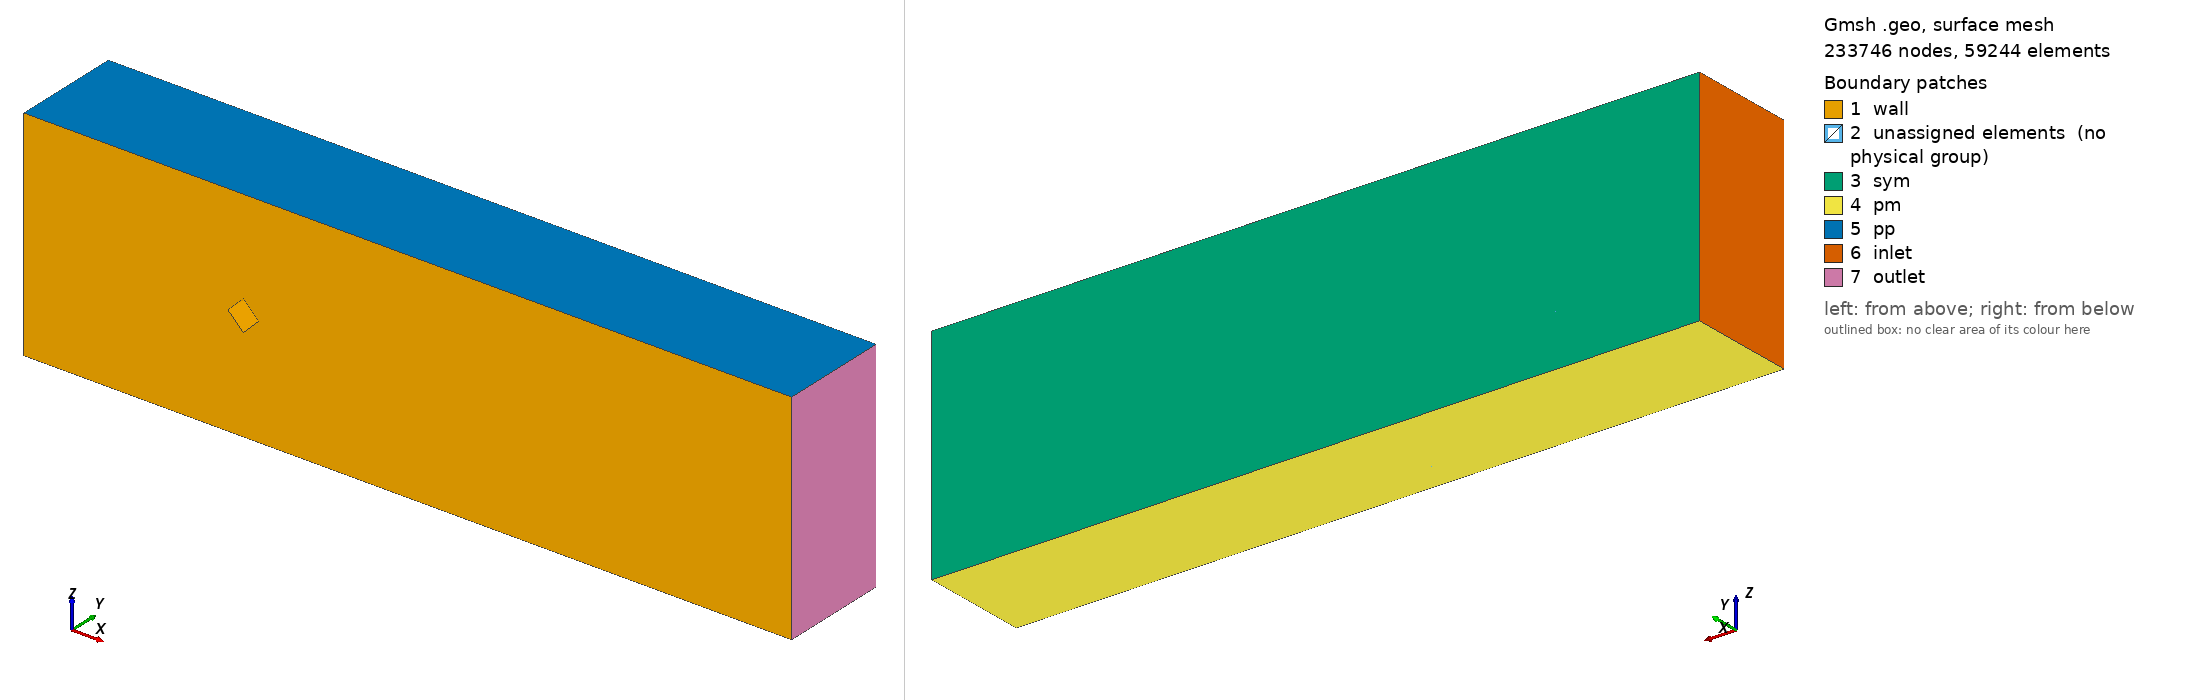

Gmsh geometry script, surface-meshed: 233746 nodes, 59244 surface elements. Boundary patches (legend numbers): 1 wall, 2 unassigned elements (no physical group), 3 sym, 4 pm, 5 pp, 6 inlet, 7 outlet. Left view from above one corner, right view from below the opposite corner. Legend entries are the model's physical surfaces; 'unassigned elements' are surfaces in no physical group. The drawing asked Gmsh for element sizes between 1% and 20% of the model's largest extent; the script's own settings can give other sizes.

=== wmc.geo (drawn) ===
/* MESH PARAMS */

/* at lx1=8, first point at 0.05 for z \in [0,1] */

Nc  = 31;            // # points on cube side
No  = 60;            // # points on line from cube to outer box
Ny  = 30;            // # points (y-dir)
Ne  = 10;            // # points in entrance (x-dir)
Nw  = 40;            // # points in wake     (x-dir)
bfc = 1.05;          //   expansion from cube surface
Py  = 1.10;          //   expansion from ground (y-dir)
Pc  = 0.50;          //   edge refinement on cube
Nsmooth = 0;         // # mesh smoothing iterations

Nd = 0.5*(Nc+1) - 7;

// fixed due to geom
Nb = 0.5*(Nc+1);  // # points on side of small quads
Nz = 2*Nb+2*Nd-3; // # points (z-dir)

/********** DOMAIN **********/

h        =  1.0; // cube height
span     = 10.0;
len      = span;
wake     = 20.0 + 0.5*span;
height   = 5.0;
entrance = -(5.0 + 0.5*span);

lc = 1e-1;

/********** CREATE DOMAIN **********/

// Triangle Splitting
r = 0.60;
x = r/Sqrt(2);
y = r/Sqrt(2);
y2 = r/Sqrt(2)*(1+Sin(Pi/8));
x3 = 0.50;
y3 = 0.50;

ll = len/2;

xx0 = ll*(1-x);
zz0 = ll*(1-y);
xx1 = ll*(1-y2);
zz1 = ll;
xx2 = ll;
zz2 = ll*(1-y2);
xx3 = ll*(1-x3);
zz3 = ll*(1-y3);

/******************** POINTS ********************/

// cube lower
Point(1) = {0         ,0,-h/Sqrt(2),lc};
Point(2) = {-h/Sqrt(2),0,0         ,lc};
Point(3) = {0         ,0,h/Sqrt(2) ,lc};
Point(4) = {h/Sqrt(2) ,0,0         ,lc};
       
// cube upper
Point(5) = {0         ,h,-h/Sqrt(2),lc};
Point(6) = {-h/Sqrt(2),h,0         ,lc};
Point(7) = {0         ,h,h/Sqrt(2) ,lc};
Point(8) = {h/Sqrt(2) ,h,0         ,lc};
       
// outer lower
Point(9)  = {     0,0,-span/2,lc};
Point(10) = {-len/2,0,-span/2,lc};
Point(11) = {-len/2,0,0      ,lc};
Point(12) = {-len/2,0, span/2,lc};
Point(13) = {     0,0, span/2,lc};
Point(14) = { len/2,0, span/2,lc};
Point(15) = { len/2,0,      0,lc};
Point(16) = { len/2,0,-span/2,lc};

// outer upper
Point(17) = {     0,height,-span/2,lc};
Point(18) = {-len/2,height,-span/2,lc};
Point(19) = {-len/2,height,0      ,lc};
Point(20) = {-len/2,height, span/2,lc};
Point(21) = {     0,height, span/2,lc};
Point(22) = { len/2,height, span/2,lc};
Point(23) = { len/2,height,      0,lc};
Point(24) = { len/2,height,-span/2,lc};

// outer lower mid-pts
Point(25) = {-xx1,0,-zz1,lc};
Point(26) = {-xx2,0,-zz2,lc};
Point(27) = {-xx2,0, zz2,lc};
Point(28) = {-xx1,0, zz1,lc};
Point(29) = { xx1,0, zz1,lc};
Point(30) = { xx2,0, zz2,lc};
Point(31) = { xx2,0,-zz2,lc};
Point(32) = { xx1,0,-zz1,lc};

// outer upper mid-pts
Point(33) = {-xx1,height,-zz1,lc};
Point(34) = {-xx2,height,-zz2,lc};
Point(35) = {-xx2,height, zz2,lc};
Point(36) = {-xx1,height, zz1,lc};
Point(37) = { xx1,height, zz1,lc};
Point(38) = { xx2,height, zz2,lc};
Point(39) = { xx2,height,-zz2,lc};
Point(40) = { xx1,height,-zz1,lc};

// diag lower mid-pots
Point(41) = {-xx3,0,-zz3,lc};
Point(42) = {-xx3,0, zz3,lc};
Point(43) = { xx3,0, zz3,lc};
Point(44) = { xx3,0,-zz3,lc};

// diag upper mid-pots
Point(45) = {-xx3,height,-zz3,lc};
Point(46) = {-xx3,height, zz3,lc};
Point(47) = { xx3,height, zz3,lc};
Point(48) = { xx3,height,-zz3,lc};

// outer triangle mid-points lower
Point(49) = {-xx0,0,-zz0,lc};
Point(50) = {-xx0,0, zz0,lc};
Point(51) = { xx0,0, zz0,lc};
Point(52) = { xx0,0,-zz0,lc};

// outer triangle mid-points upper
Point(53) = {-xx0,height,-zz0,lc};
Point(54) = {-xx0,height, zz0,lc};
Point(55) = { xx0,height, zz0,lc};
Point(56) = { xx0,height,-zz0,lc};


// entrance
Point(57) = {entrance,0     ,-span/2,lc};
Point(58) = {entrance,0     , span/2,lc};
Point(59) = {entrance,height,-span/2,lc};
Point(60) = {entrance,height, span/2,lc};

// Wake
Point(61) = {wake,0     ,-span/2,lc};
Point(62) = {wake,0     , span/2,lc};
Point(63) = {wake,height,-span/2,lc};
Point(64) = {wake,height, span/2,lc};

/******************** LINES ********************/

// cube lower
Line(1) = {1,2}; Transfinite Curve {1}   = Nc;// Using Bump Pc;
Line(2) = {2,3}; Transfinite Curve {2}   = Nc;// Using Bump Pc;
Line(3) = {3,4}; Transfinite Curve {3}   = Nc;// Using Bump Pc;
Line(4) = {4,1}; Transfinite Curve {4}   = Nc;// Using Bump Pc;

// cube upper
Line(5) = {5,6}; Transfinite Curve {5}   = Nc;// Using Bump Pc;
Line(6) = {6,7}; Transfinite Curve {6}   = Nc;// Using Bump Pc;
Line(7) = {7,8}; Transfinite Curve {7}   = Nc;// Using Bump Pc;
Line(8) = {8,5}; Transfinite Curve {8}   = Nc;// Using Bump Pc;

// cube vert
Line(9 ) = {1,5}; Transfinite Curve {9 } = Ny;// Using Bump Pc;
Line(10) = {2,6}; Transfinite Curve {10} = Ny;// Using Bump Pc; 
Line(11) = {3,7}; Transfinite Curve {11} = Ny;// Using Bump Pc;
Line(12) = {4,8}; Transfinite Curve {12} = Ny;// Using Bump Pc; 

// outer lower
//Line(13) = {9 ,10}; Transfinite Curve {13} = Nb Using Progression 1;
//Line(14) = {10,11}; Transfinite Curve {14} = Nb Using Progression 1;
//Line(15) = {11,12}; Transfinite Curve {15} = Nb Using Progression 1;
//Line(16) = {12,13}; Transfinite Curve {16} = Nb Using Progression 1;
//Line(17) = {13,14}; Transfinite Curve {17} = Nb Using Progression 1;
//Line(18) = {14,15}; Transfinite Curve {18} = Nb Using Progression 1;
//Line(19) = {15,16}; Transfinite Curve {19} = Nb Using Progression 1;
//Line(20) = {16,9 }; Transfinite Curve {20} = Nb Using Progression 1;
                                         
// outer upper                         
//Line(21) = {17,18}; Transfinite Curve {21} = Nb Using Progression 1;
//Line(22) = {18,19}; Transfinite Curve {22} = Nb Using Progression 1;
//Line(23) = {19,20}; Transfinite Curve {23} = Nb Using Progression 1;
//Line(24) = {20,21}; Transfinite Curve {24} = Nb Using Progression 1;
//Line(25) = {21,22}; Transfinite Curve {25} = Nb Using Progression 1;
//Line(26) = {22,23}; Transfinite Curve {26} = Nb Using Progression 1;
//Line(27) = {23,24}; Transfinite Curve {27} = Nb Using Progression 1;
//Line(28) = {24,17}; Transfinite Curve {28} = Nb Using Progression 1;

// outer vert
Line(29) = {9 ,17}; Transfinite Curve {29} = Ny Using Progression Py;
Line(30) = {10,18}; Transfinite Curve {30} = Ny Using Progression Py; 
Line(31) = {11,19}; Transfinite Curve {31} = Ny Using Progression Py;
Line(32) = {12,20}; Transfinite Curve {32} = Ny Using Progression Py; 
Line(33) = {13,21}; Transfinite Curve {33} = Ny Using Progression Py;
Line(34) = {14,22}; Transfinite Curve {34} = Ny Using Progression Py;
Line(35) = {15,23}; Transfinite Curve {35} = Ny Using Progression Py;
Line(36) = {16,24}; Transfinite Curve {36} = Ny Using Progression Py;

// connecting lower (inner -> outer)
Line(37) = {1,9 }; Transfinite Curve {37} = No Using Progression bfc;
Line(38) = {2,11}; Transfinite Curve {38} = No Using Progression bfc;
Line(39) = {3,13}; Transfinite Curve {39} = No Using Progression bfc;
Line(40) = {4,15}; Transfinite Curve {40} = No Using Progression bfc;
                                        
// connecting upper (inner -> outer)
Line(41) = {5,17}; Transfinite Curve {41} = No Using Progression bfc;
Line(42) = {6,19}; Transfinite Curve {42} = No Using Progression bfc;
Line(43) = {7,21}; Transfinite Curve {43} = No Using Progression bfc;
Line(44) = {8,23}; Transfinite Curve {44} = No Using Progression bfc;

// diag lower
//Line(45) = {9 ,11}; Transfinite Curve {45} = Nc Using Progression 1;
//Line(46) = {11,13}; Transfinite Curve {46} = Nc Using Progression 1;
//Line(47) = {13,15}; Transfinite Curve {47} = Nc Using Progression 1;
//Line(48) = {15,9 }; Transfinite Curve {48} = Nc Using Progression 1;

// diag upper
//Line(49) = {17,19}; Transfinite Curve {49} = Nc Using Progression 1;
//Line(50) = {19,21}; Transfinite Curve {50} = Nc Using Progression 1;
//Line(51) = {21,23}; Transfinite Curve {51} = Nc Using Progression 1;
//Line(52) = {23,17}; Transfinite Curve {52} = Nc Using Progression 1;

// splitting triangles lower
c = 0;
For i In {0:3}
	i1 = 1*i;
	i2 = 2*i;
	i3 = 2*i;
	If(i==3)
		i3 = -2;
	EndIf
	Line(53+c) = {9 +i2,25+i2}; Transfinite Curve {53+c} = Nd;
	Line(54+c) = {25+i2,10+i2}; Transfinite Curve {54+c} = Nb;
	Line(55+c) = {10+i2,26+i2}; Transfinite Curve {55+c} = Nb;
	Line(56+c) = {26+i2,11+i3}; Transfinite Curve {56+c} = Nd;
	Line(57+c) = {11+i3,41+i1}; Transfinite Curve {57+c} = Nb;
	Line(58+c) = {41+i1,9 +i2}; Transfinite Curve {58+c} = Nb;
	Line(59+c) = {49+i1,25+i2}; Transfinite Curve {59+c} = Nb;
	Line(60+c) = {49+i1,26+i2}; Transfinite Curve {60+c} = Nb;
	Line(61+c) = {49+i1,41+i1}; Transfinite Curve {61+c} = Nd;

	c = c + 9;
EndFor

// splitting triangles upper
c = 0;
For i In {0:3}
	i1 = 1*i;
	i2 = 2*i;
	i3 = 2*i;
	If(i==3)
		i3 = -2;
	EndIf
	Line(89+c) = {17+i2,33+i2}; Transfinite Curve {89+c} = Nd;
	Line(90+c) = {33+i2,18+i2}; Transfinite Curve {90+c} = Nb;
	Line(91+c) = {18+i2,34+i2}; Transfinite Curve {91+c} = Nb;
	Line(92+c) = {34+i2,19+i3}; Transfinite Curve {92+c} = Nd;
	Line(93+c) = {19+i3,45+i1}; Transfinite Curve {93+c} = Nb;
	Line(94+c) = {45+i1,17+i2}; Transfinite Curve {94+c} = Nb;
	Line(95+c) = {53+i1,33+i2}; Transfinite Curve {95+c} = Nb;
	Line(96+c) = {53+i1,34+i2}; Transfinite Curve {96+c} = Nb;
	Line(97+c) = {53+i1,45+i1}; Transfinite Curve {97+c} = Nd;

	c = c + 9;
EndFor

// splitting triangles vert (going in +ve y-dir)
c = 0;
For i In {0:3}
	i1 = 1*i;
	i2 = 2*i;
	i3 = 2*i;
	If(i==3)
		i3 = -2;
	EndIf
													
	Line(125+c)={49+i1,53+i1};Transfinite Curve {125+c}=Ny Using Progression Py;
	Line(126+c)={25+i2,33+i2};Transfinite Curve {126+c}=Ny Using Progression Py;
	Line(127+c)={26+i2,34+i2};Transfinite Curve {127+c}=Ny Using Progression Py;
	Line(128+c)={41+i1,45+i1};Transfinite Curve {128+c}=Ny Using Progression Py;

	c = c + 4;
EndFor

// entrance
Line(141) = {57,10}; Transfinite Curve {141} = Ne Using Progression 1;
Line(142) = {58,12}; Transfinite Curve {142} = Ne Using Progression 1;
Line(143) = {59,18}; Transfinite Curve {143} = Ne Using Progression 1;
Line(144) = {60,20}; Transfinite Curve {144} = Ne Using Progression 1;


Line(145) = {57,58}; Transfinite Curve {145} = Nz;
Line(146) = {59,60}; Transfinite Curve {146} = Nz;

Line(147) = {58,60}; Transfinite Curve {147} = Ny Using Progression Py;
Line(148) = {57,59}; Transfinite Curve {148} = Ny Using Progression Py;

// wake
Line(149) = {14,62}; Transfinite Curve {149} = Nw Using Progression 1;
Line(150) = {16,61}; Transfinite Curve {150} = Nw Using Progression 1;
Line(151) = {22,64}; Transfinite Curve {151} = Nw Using Progression 1;
Line(152) = {24,63}; Transfinite Curve {152} = Nw Using Progression 1;
                                           
Line(153) = {61,62}; Transfinite Curve {153} = Nz;
Line(154) = {63,64}; Transfinite Curve {154} = Nz;

Line(155) = {61,63}; Transfinite Curve {155} = Ny Using Progression Py;
Line(156) = {62,64}; Transfinite Curve {156} = Ny Using Progression Py;

/******************** SURFACES ********************/

// AC -- anti-clockwise when looking from inside the domain
// CL --      clockwise when looking from inside the domain   

// inner vert
Line Loop(1) = {1,10,-5,-9 }; Plane Surface(1) = {1}; // AC
Line Loop(2) = {2,11,-6,-10}; Plane Surface(2) = {2};
Line Loop(3) = {3,12,-7,-11}; Plane Surface(3) = {3};
Line Loop(4) = {4,9 ,-8,-12}; Plane Surface(4) = {4};

Transfinite Surface {1}; Recombine Surface {1};
Transfinite Surface {2}; Recombine Surface {2};
Transfinite Surface {3}; Recombine Surface {3};
Transfinite Surface {4}; Recombine Surface {4};

// inner top
Line Loop(5) = {5,6,7,8}; Plane Surface(5) = {5}; // AC

Transfinite Surface {5}; Recombine Surface {5};

// diag bottom - AC from top
Line Loop(6) = {37,-58,-57,-38,-1}; Plane Surface(6) = {6};
Line Loop(7) = {38,-67,-66,-39,-2}; Plane Surface(7) = {7};
Line Loop(8) = {39,-76,-75,-40,-3}; Plane Surface(8) = {8};
Line Loop(9) = {40,-85,-84,-37,-4}; Plane Surface(9) = {9};

Transfinite Surface {6} = {1,2,11,9 }; Recombine Surface {6};
Transfinite Surface {7} = {2,3,13,11}; Recombine Surface {7};
Transfinite Surface {8} = {3,4,15,13}; Recombine Surface {8};
Transfinite Surface {9} = {4,1,9 ,15}; Recombine Surface {9};

// diag upper (intra-domain surface) - AC from top
Line Loop(10) = {41,-94 ,-93 ,-42,-5}; Plane Surface(10) = {10};
Line Loop(11) = {42,-103,-102,-43,-6}; Plane Surface(11) = {11};
Line Loop(12) = {43,-112,-111,-44,-7}; Plane Surface(12) = {12};
Line Loop(13) = {44,-121,-120,-41,-8}; Plane Surface(13) = {13};

Transfinite Surface {10} = {5,6,19,17}; Recombine Surface {10};
Transfinite Surface {11} = {6,7,21,19}; Recombine Surface {11};
Transfinite Surface {12} = {7,8,23,21}; Recombine Surface {12};
Transfinite Surface {13} = {8,5,17,23}; Recombine Surface {13};

// diag top - AC from vol
Line Loop(14) = {120,121,111,112,102,103,93,94}; Plane Surface(14) = {14};
Transfinite Surface {14}={17,19,21,23}; Recombine Surface {14};

// diag connecting vert  (intra-domain surface)
// AC when viewed from volume in AC direction (when viewed from top)
Line Loop(15) = {9 ,41,-29,-37}; Plane Surface(15) = {15};
Line Loop(16) = {10,42,-31,-38}; Plane Surface(16) = {16};
Line Loop(17) = {11,43,-33,-39}; Plane Surface(17) = {17};
Line Loop(18) = {12,44,-35,-40}; Plane Surface(18) = {18};

Transfinite Surface {15}; Recombine Surface {15};
Transfinite Surface {16}; Recombine Surface {16};
Transfinite Surface {17}; Recombine Surface {17};
Transfinite Surface {18}; Recombine Surface {18};

// diag box vert  (intra-domain surface) - AC when viewed from inside
Line Loop(19) = {-31,57,58,29,-94 ,-93 }; Plane Surface(19) = {19};
Line Loop(20) = {-33,66,67,31,-103,-102}; Plane Surface(20) = {20};
Line Loop(21) = {-35,75,76,33,-112,-111}; Plane Surface(21) = {21};
Line Loop(22) = {-29,84,85,35,-121,-120}; Plane Surface(22) = {22};

Transfinite Surface {19} = {9 ,11,17,19}; Recombine Surface {19};
Transfinite Surface {20} = {11,13,19,21}; Recombine Surface {20};
Transfinite Surface {21} = {13,15,21,23}; Recombine Surface {21};
Transfinite Surface {22} = {15,9 ,23,17}; Recombine Surface {22};

// outer vert - AC from inside
//Line Loop(23) = {29,21,-30,-13}; Plane Surface(23) = {23};
//Line Loop(24) = {30,22,-31,-14}; Plane Surface(24) = {24};
//Line Loop(25) = {31,23,-32,-15}; Plane Surface(25) = {25};
//Line Loop(26) = {32,24,-33,-16}; Plane Surface(26) = {26};
//Line Loop(27) = {33,25,-34,-17}; Plane Surface(27) = {27};
//Line Loop(28) = {34,26,-35,-18}; Plane Surface(29) = {28};
//Line Loop(29) = {35,27,-36,-19}; Plane Surface(28) = {29};
//Line Loop(30) = {36,28,-29,-20}; Plane Surface(30) = {30};
//
//Transfinite Surface {23}; Recombine Surface {23};
//Transfinite Surface {24}; Recombine Surface {24};
//Transfinite Surface {25}; Recombine Surface {25};
//Transfinite Surface {26}; Recombine Surface {26};
//Transfinite Surface {27}; Recombine Surface {27};
//Transfinite Surface {29}; Recombine Surface {29};
//Transfinite Surface {29}; Recombine Surface {29};
//Transfinite Surface {30}; Recombine Surface {30};


// triangles bottom - AC from top
c = 0;
For i In {0:3}
	i9 = i * 9;

	Line Loop(31+c)={59+i9,54+i9,55+i9,-(60+i9)}; Plane Surface(31+c)={31+c};
	Line Loop(32+c)={60+i9,56+i9,57+i9,-(61+i9)}; Plane Surface(32+c)={32+c};
	Line Loop(33+c)={61+i9,58+i9,53+i9,-(59+i9)}; Plane Surface(33+c)={33+c};

	Transfinite Surface {31+c}; Recombine Surface {31+c};
	Transfinite Surface {32+c}; Recombine Surface {32+c};
	Transfinite Surface {33+c}; Recombine Surface {33+c};
	
	c = c + 3;
EndFor

// triangles top - AC from top
c = 0;
For i In {0:3}
	i9 = i*9;

	Line Loop(43+c)={95+i9,90+i9,91+i9,-(96+i9)}; Plane Surface(43+c)={43+c};
	Line Loop(44+c)={96+i9,92+i9,93+i9,-(97+i9)}; Plane Surface(44+c)={44+c};
	Line Loop(45+c)={97+i9,94+i9,89+i9,-(95+i9)}; Plane Surface(45+c)={45+c};

	Transfinite Surface {43+c}; Recombine Surface {43+c};
	Transfinite Surface {44+c}; Recombine Surface {44+c};
	Transfinite Surface {45+c}; Recombine Surface {45+c};
	
	c = c + 3;
EndFor

// triangles vert
// Domain boundary surface - AC from inside
// Intra-domain    surface - AC when viewed from volume in AC direction
//                           (when viewed from top)
c = 0;
For i In {0:3}
	i1 = i * 1;
	i2 = i * 2;
	i4 = i * 4;
	i9 = i * 9;
	ii = i * 2;

	If(i==3)
		ii = -2;
	EndIf

	Line Loop(55+c)={-(53+i9),29 +i2,89+i9,-(126+i4)};Plane Surface(55+c)={55+c};
	Line Loop(56+c)={-(54+i9),126+i4,90+i9,-( 30+i2)};Plane Surface(56+c)={56+c};
	Line Loop(57+c)={-(55+i9), 30+i2,91+i9,-(127+i4)};Plane Surface(57+c)={57+c};
	Line Loop(58+c)={-(56+i9),127+i4,92+i9,-( 31+ii)};Plane Surface(58+c)={58+c};
	Line Loop(59+c)={-(57+i9), 31+ii,93+i9,-(128+i4)};Plane Surface(59+c)={59+c};
	Line Loop(60+c)={-(58+i9),128+i4,94+i9,-( 29+i2)};Plane Surface(60+c)={60+c};

	Line Loop(61+c)={-(59+i9),125+i4,95+i9,-(126+i4)};Plane Surface(61+c)={61+c};
	Line Loop(62+c)={-(60+i9),125+i4,96+i9,-(127+i4)};Plane Surface(62+c)={62+c};
	Line Loop(63+c)={-(61+i9),125+i4,97+i9,-(128+i4)};Plane Surface(63+c)={63+c};

	Transfinite Surface {55+c}; Recombine Surface {55+c};
	Transfinite Surface {56+c}; Recombine Surface {56+c};
	Transfinite Surface {57+c}; Recombine Surface {57+c};
	Transfinite Surface {58+c}; Recombine Surface {58+c};
	Transfinite Surface {59+c}; Recombine Surface {59+c};
	Transfinite Surface {60+c}; Recombine Surface {60+c};
	Transfinite Surface {61+c}; Recombine Surface {61+c};
	Transfinite Surface {62+c}; Recombine Surface {62+c};
	Transfinite Surface {63+c}; Recombine Surface {63+c};
	
	c = c + 9;
EndFor

// entrance  -- AC from inside entrance volume

Line Loop(91)={-141,145,142,-63,-62,-56,-55}; Plane Surface(91) = {91};
Line Loop(92)={143,91,92,98,99,-144,-146}; Plane Surface(92) = {92};

Transfinite Surface {91} = {57,58,12,10}; Recombine Surface {91};
Transfinite Surface {92} = {59,60,20,18}; Recombine Surface {92};

Line Loop(93) = {141,30,-143,-148};  Plane Surface(93) = {93};
Line Loop(94) = {147,144,-32,-142};  Plane Surface(94) = {94};
Line Loop(95) = {-145,148,146,-147}; Plane Surface(95) = {95};

Transfinite Surface {93}; Recombine Surface {93};
Transfinite Surface {94}; Recombine Surface {94};
Transfinite Surface {95}; Recombine Surface {95};

// wake  -- AC from inside wake volume

Line Loop(96)={-81,-80,-74,-73,149,-153,-150}; Plane Surface(96) = {96};
Line Loop(97)={109,110,116,117,152,154,-151}; Plane Surface(97) = {97};

Transfinite Surface {96} = {14,16,61,62}; Recombine Surface {96};
Transfinite Surface {97} = {22,24,63,64}; Recombine Surface {97};

Line Loop(98 ) = {34,151,-156,-149};  Plane Surface(98 ) = {98 };
Line Loop(99 ) = {150,155,-152,-36};  Plane Surface(99 ) = {99 };
Line Loop(100) = {153,156,-154,-155}; Plane Surface(100) = {100};

Transfinite Surface {98 }; Recombine Surface {98 };
Transfinite Surface {99 }; Recombine Surface {99 };
Transfinite Surface {100}; Recombine Surface {100};

// Entrance-box interface, wake-box interface - AC from vol POV

Line Loop(101)={55,56,62,63,32,-99,-98,-92,-91,-30};    Plane Surface(101)={101};
Line Loop(102)={-34,73,74,80,81,36,-117,-116,-110,-109};Plane Surface(102)={102};

Transfinite Surface {101} = {10,12,18,20}; Recombine Surface {101};
Transfinite Surface {102} = {22,24,14,16}; Recombine Surface {102};

Mesh.Smoothing = Nsmooth;

/******************** VOLUMES ********************/

// surfaces are oriented anti-clockwise when looking from inside the volume

// diag box - sides
Surface Loop(1) = {6,1,15,19,-16,-10}; Volume(1) = {1};
Surface Loop(2) = {7,2,16,20,-17,-11}; Volume(2) = {2};
Surface Loop(3) = {8,3,17,21,-18,-12}; Volume(3) = {3};
Surface Loop(4) = {9,4,18,22,-15,-13}; Volume(4) = {4};

Transfinite Volume {1}; Recombine Volume {1};
Transfinite Volume {2}; Recombine Volume {2};
Transfinite Volume {3}; Recombine Volume {3};
Transfinite Volume {4}; Recombine Volume {4};

//Transfinite Volume {1} = {1,2,9 ,11,5,6,17,19}; Recombine Volume {1};
//Transfinite Volume {2} = {2,3,11,13,6,7,19,21}; Recombine Volume {2};
//Transfinite Volume {3} = {3,4,13,15,7,8,21,23}; Recombine Volume {3};
//Transfinite Volume {4} = {4,1,15,9 ,8,5,23,17}; Recombine Volume {4};

// diag box - top
Surface Loop(5) = {5,10,11,12,13,14}; Volume(5) = {5};
Transfinite Volume {5}; Recombine Volume {5};


// outer triangular prisms
c = 0;
For i In {0:3}
i3 = i * 3;
i9 = i * 9;

Surface Loop(6+c)={31+i3,61+i9,56+i9,57+i9,-(62+i9),-(43+i3)}; Volume(6+c)={6+c};
Surface Loop(7+c)={32+i3,62+i9,58+i9,59+i9,-(63+i9),-(44+i3)}; Volume(7+c)={7+c};
Surface Loop(8+c)={33+i3,63+i9,60+i9,55+i9,-(61+i9),-(45+i3)}; Volume(8+c)={8+c};

Transfinite Volume {6+c}; Recombine Volume {6+c};
Transfinite Volume {7+c}; Recombine Volume {7+c};
Transfinite Volume {8+c}; Recombine Volume {8+c};
	
	c = c + 3;
EndFor

// entrance, wake
Surface Loop(18)={91:95 ,101}; Volume(18)={18};
Surface Loop(19)={96:100,102}; Volume(19)={19};

Transfinite Volume {18}; Recombine Volume {18};
Transfinite Volume {19}; Recombine Volume {19};


/******************** BOUNDARY CONDITIONS ********************/
Physical Surface("inlet")  = {95};
Physical Surface("outlet") = {100};
Physical Surface("wall")   = {91,96,1:4,5,6:9,31:42};
Physical Surface("sym")    = {92,97,14,43:54};
Physical Surface("pm")     = {93,56,55,85,84,99};
Physical Surface("pp")     = {94,66,67,73,74,98};

Physical Volume("fluid")   = {1:19};

// mesh order
Mesh.ElementOrder = 2;
Mesh.SecondOrderLinear = 0;
